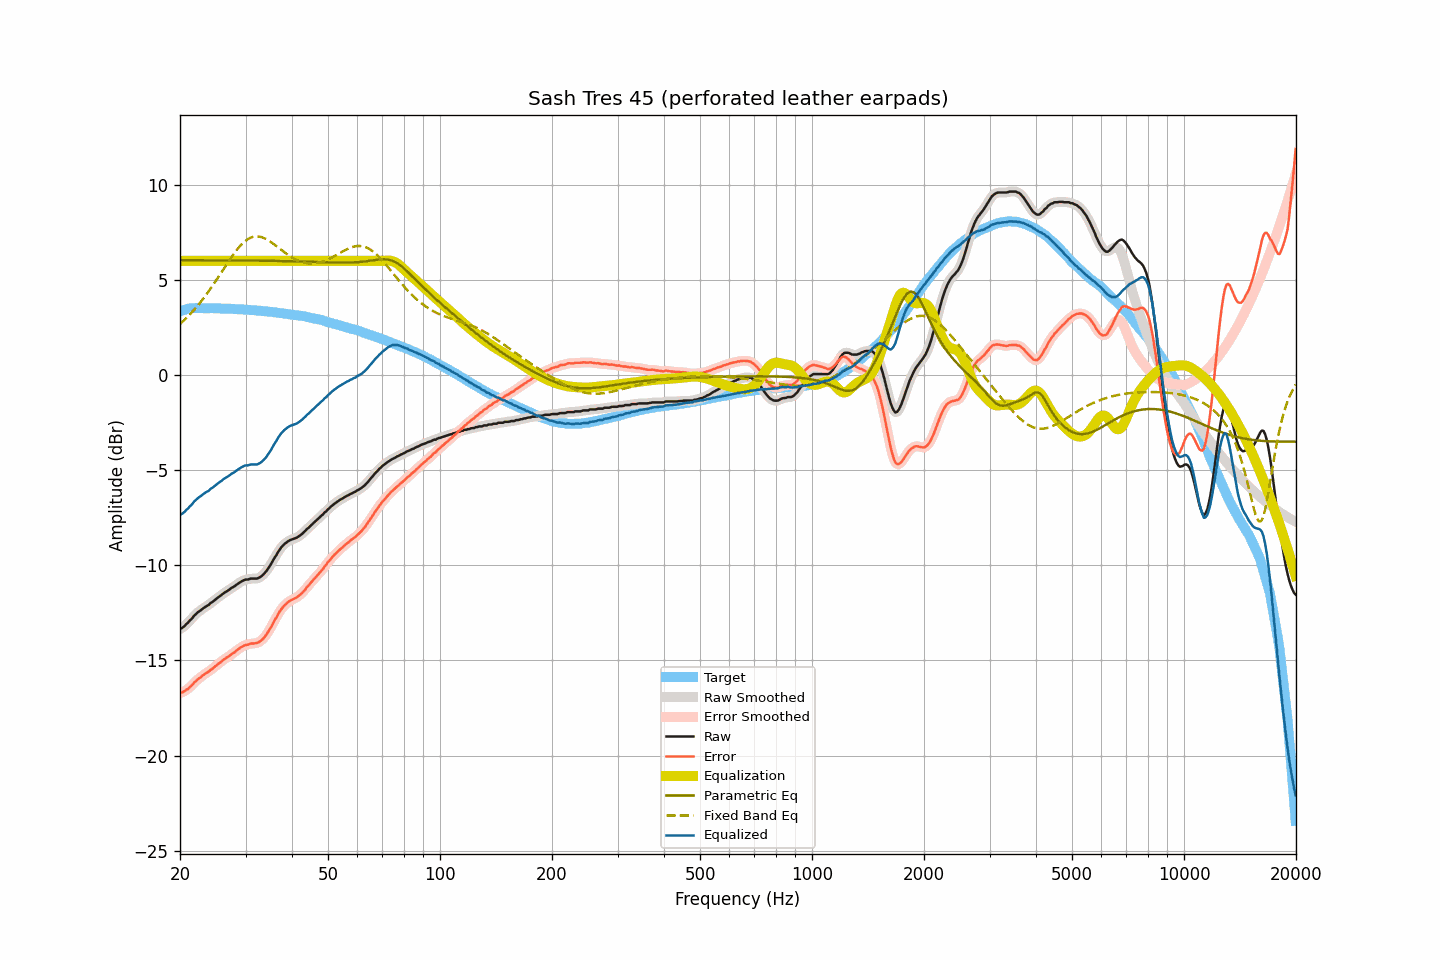

Source data for this figure (header and first rows):
frequency, raw, smoothed, error, error_smoothed, equalization, parametric_eq, fixed_band_eq, equalized_raw, equalized_smoothed, target
20.00, -13.35, -13.35, -16.70, -16.70, 6.00, 6.03, 2.68, -7.35, -7.35, 3.35
20.20, -13.31, -13.30, -16.69, -16.68, 6.00, 6.03, 2.76, -7.31, -7.30, 3.38
20.40, -13.25, -13.25, -16.66, -16.65, 6.00, 6.03, 2.83, -7.25, -7.25, 3.41
20.61, -13.18, -13.18, -16.61, -16.61, 6.00, 6.03, 2.91, -7.18, -7.18, 3.43
20.81, -13.08, -13.09, -16.54, -16.55, 6.00, 6.03, 3.00, -7.08, -7.09, 3.46
21.02, -13.02, -13.01, -16.50, -16.49, 6.00, 6.03, 3.08, -7.02, -7.01, 3.49
21.23, -12.91, -12.92, -16.40, -16.42, 6.00, 6.03, 3.17, -6.91, -6.92, 3.50
21.44, -12.84, -12.83, -16.34, -16.34, 6.00, 6.03, 3.26, -6.84, -6.83, 3.50
21.66, -12.74, -12.73, -16.25, -16.24, 6.00, 6.03, 3.35, -6.74, -6.73, 3.51
21.87, -12.63, -12.64, -16.14, -16.16, 6.00, 6.03, 3.45, -6.63, -6.64, 3.51
22.09, -12.56, -12.55, -16.08, -16.07, 6.00, 6.03, 3.54, -6.56, -6.55, 3.52
22.31, -12.48, -12.48, -16.00, -16.00, 6.00, 6.03, 3.65, -6.48, -6.48, 3.52
22.54, -12.41, -12.42, -15.93, -15.94, 6.00, 6.03, 3.75, -6.41, -6.42, 3.52
22.76, -12.36, -12.35, -15.88, -15.87, 6.00, 6.03, 3.85, -6.36, -6.35, 3.52
22.99, -12.29, -12.29, -15.80, -15.80, 6.00, 6.03, 3.96, -6.29, -6.29, 3.51
23.22, -12.23, -12.23, -15.74, -15.74, 6.00, 6.03, 4.07, -6.23, -6.23, 3.51
23.45, -12.17, -12.18, -15.68, -15.68, 6.00, 6.03, 4.19, -6.17, -6.18, 3.51
23.69, -12.12, -12.12, -15.63, -15.63, 6.00, 6.03, 4.30, -6.12, -6.12, 3.51
23.92, -12.08, -12.06, -15.59, -15.57, 6.00, 6.03, 4.42, -6.08, -6.06, 3.51
24.16, -11.98, -12.00, -15.50, -15.51, 6.00, 6.03, 4.54, -5.98, -6.00, 3.52
24.40, -11.94, -11.93, -15.45, -15.44, 6.00, 6.03, 4.66, -5.94, -5.93, 3.52
24.65, -11.87, -11.87, -15.37, -15.37, 6.00, 6.03, 4.79, -5.87, -5.87, 3.50
24.89, -11.80, -11.80, -15.30, -15.31, 6.00, 6.03, 4.91, -5.80, -5.80, 3.50
25.14, -11.74, -11.73, -15.24, -15.24, 6.00, 6.03, 5.04, -5.74, -5.73, 3.50
25.39, -11.67, -11.67, -15.17, -15.17, 6.00, 6.03, 5.17, -5.67, -5.67, 3.50
25.65, -11.61, -11.61, -15.11, -15.11, 6.00, 6.03, 5.30, -5.61, -5.61, 3.50
25.91, -11.55, -11.54, -15.04, -15.04, 6.00, 6.03, 5.43, -5.55, -5.54, 3.49
26.16, -11.48, -11.48, -14.97, -14.97, 6.00, 6.03, 5.56, -5.48, -5.48, 3.49
26.43, -11.42, -11.42, -14.91, -14.91, 6.00, 6.03, 5.69, -5.42, -5.42, 3.49
26.69, -11.37, -11.37, -14.86, -14.86, 6.00, 6.03, 5.82, -5.37, -5.37, 3.49
26.96, -11.32, -11.31, -14.80, -14.80, 6.00, 6.02, 5.95, -5.32, -5.31, 3.48
27.23, -11.26, -11.26, -14.74, -14.74, 6.00, 6.02, 6.07, -5.26, -5.26, 3.48
27.50, -11.19, -11.20, -14.67, -14.68, 6.00, 6.02, 6.20, -5.19, -5.20, 3.48
27.77, -11.15, -11.15, -14.62, -14.62, 6.00, 6.02, 6.31, -5.15, -5.15, 3.47
28.05, -11.10, -11.09, -14.57, -14.56, 6.00, 6.02, 6.43, -5.10, -5.09, 3.47
28.33, -11.03, -11.03, -14.49, -14.49, 6.00, 6.02, 6.54, -5.03, -5.03, 3.46
28.62, -10.97, -10.97, -14.43, -14.42, 6.00, 6.02, 6.65, -4.97, -4.97, 3.46
28.90, -10.91, -10.91, -14.36, -14.36, 6.00, 6.02, 6.75, -4.91, -4.91, 3.45
29.19, -10.86, -10.86, -14.30, -14.31, 6.00, 6.02, 6.84, -4.86, -4.86, 3.44
29.48, -10.82, -10.81, -14.27, -14.26, 6.00, 6.02, 6.92, -4.82, -4.81, 3.45
29.78, -10.77, -10.78, -14.21, -14.22, 6.00, 6.02, 7.00, -4.77, -4.78, 3.44
30.08, -10.75, -10.76, -14.19, -14.19, 6.00, 6.02, 7.07, -4.75, -4.76, 3.44
30.38, -10.75, -10.74, -14.18, -14.17, 6.00, 6.02, 7.13, -4.75, -4.74, 3.43
30.68, -10.73, -10.72, -14.15, -14.15, 6.00, 6.02, 7.18, -4.73, -4.72, 3.42
30.99, -10.70, -10.71, -14.11, -14.13, 6.00, 6.02, 7.22, -4.70, -4.71, 3.41
31.30, -10.70, -10.70, -14.11, -14.11, 6.00, 6.01, 7.25, -4.70, -4.70, 3.41
31.61, -10.70, -10.70, -14.11, -14.10, 6.00, 6.01, 7.27, -4.70, -4.70, 3.41
31.93, -10.70, -10.70, -14.09, -14.10, 6.00, 6.01, 7.28, -4.70, -4.70, 3.40
32.24, -10.70, -10.69, -14.08, -14.08, 6.00, 6.01, 7.29, -4.70, -4.69, 3.38
32.57, -10.66, -10.66, -14.04, -14.04, 6.00, 6.01, 7.28, -4.66, -4.66, 3.38
32.89, -10.61, -10.61, -13.99, -13.99, 6.00, 6.01, 7.26, -4.61, -4.61, 3.38
33.22, -10.55, -10.55, -13.91, -13.91, 6.00, 6.01, 7.24, -4.55, -4.55, 3.36
33.55, -10.47, -10.47, -13.83, -13.83, 6.00, 6.01, 7.21, -4.47, -4.47, 3.36
33.89, -10.38, -10.38, -13.73, -13.73, 6.00, 6.01, 7.17, -4.38, -4.38, 3.35
34.23, -10.27, -10.27, -13.62, -13.61, 6.00, 6.01, 7.13, -4.27, -4.27, 3.35
34.57, -10.14, -10.15, -13.47, -13.48, 6.00, 6.00, 7.07, -4.14, -4.15, 3.33
34.92, -10.02, -10.02, -13.34, -13.34, 6.00, 6.00, 7.02, -4.02, -4.02, 3.32
35.27, -9.88, -9.87, -13.20, -13.18, 6.00, 6.00, 6.96, -3.88, -3.87, 3.32
35.62, -9.72, -9.73, -13.02, -13.03, 6.00, 6.00, 6.90, -3.72, -3.73, 3.30
35.97, -9.58, -9.58, -12.87, -12.88, 6.00, 6.00, 6.84, -3.58, -3.58, 3.29
... 635 more rows
